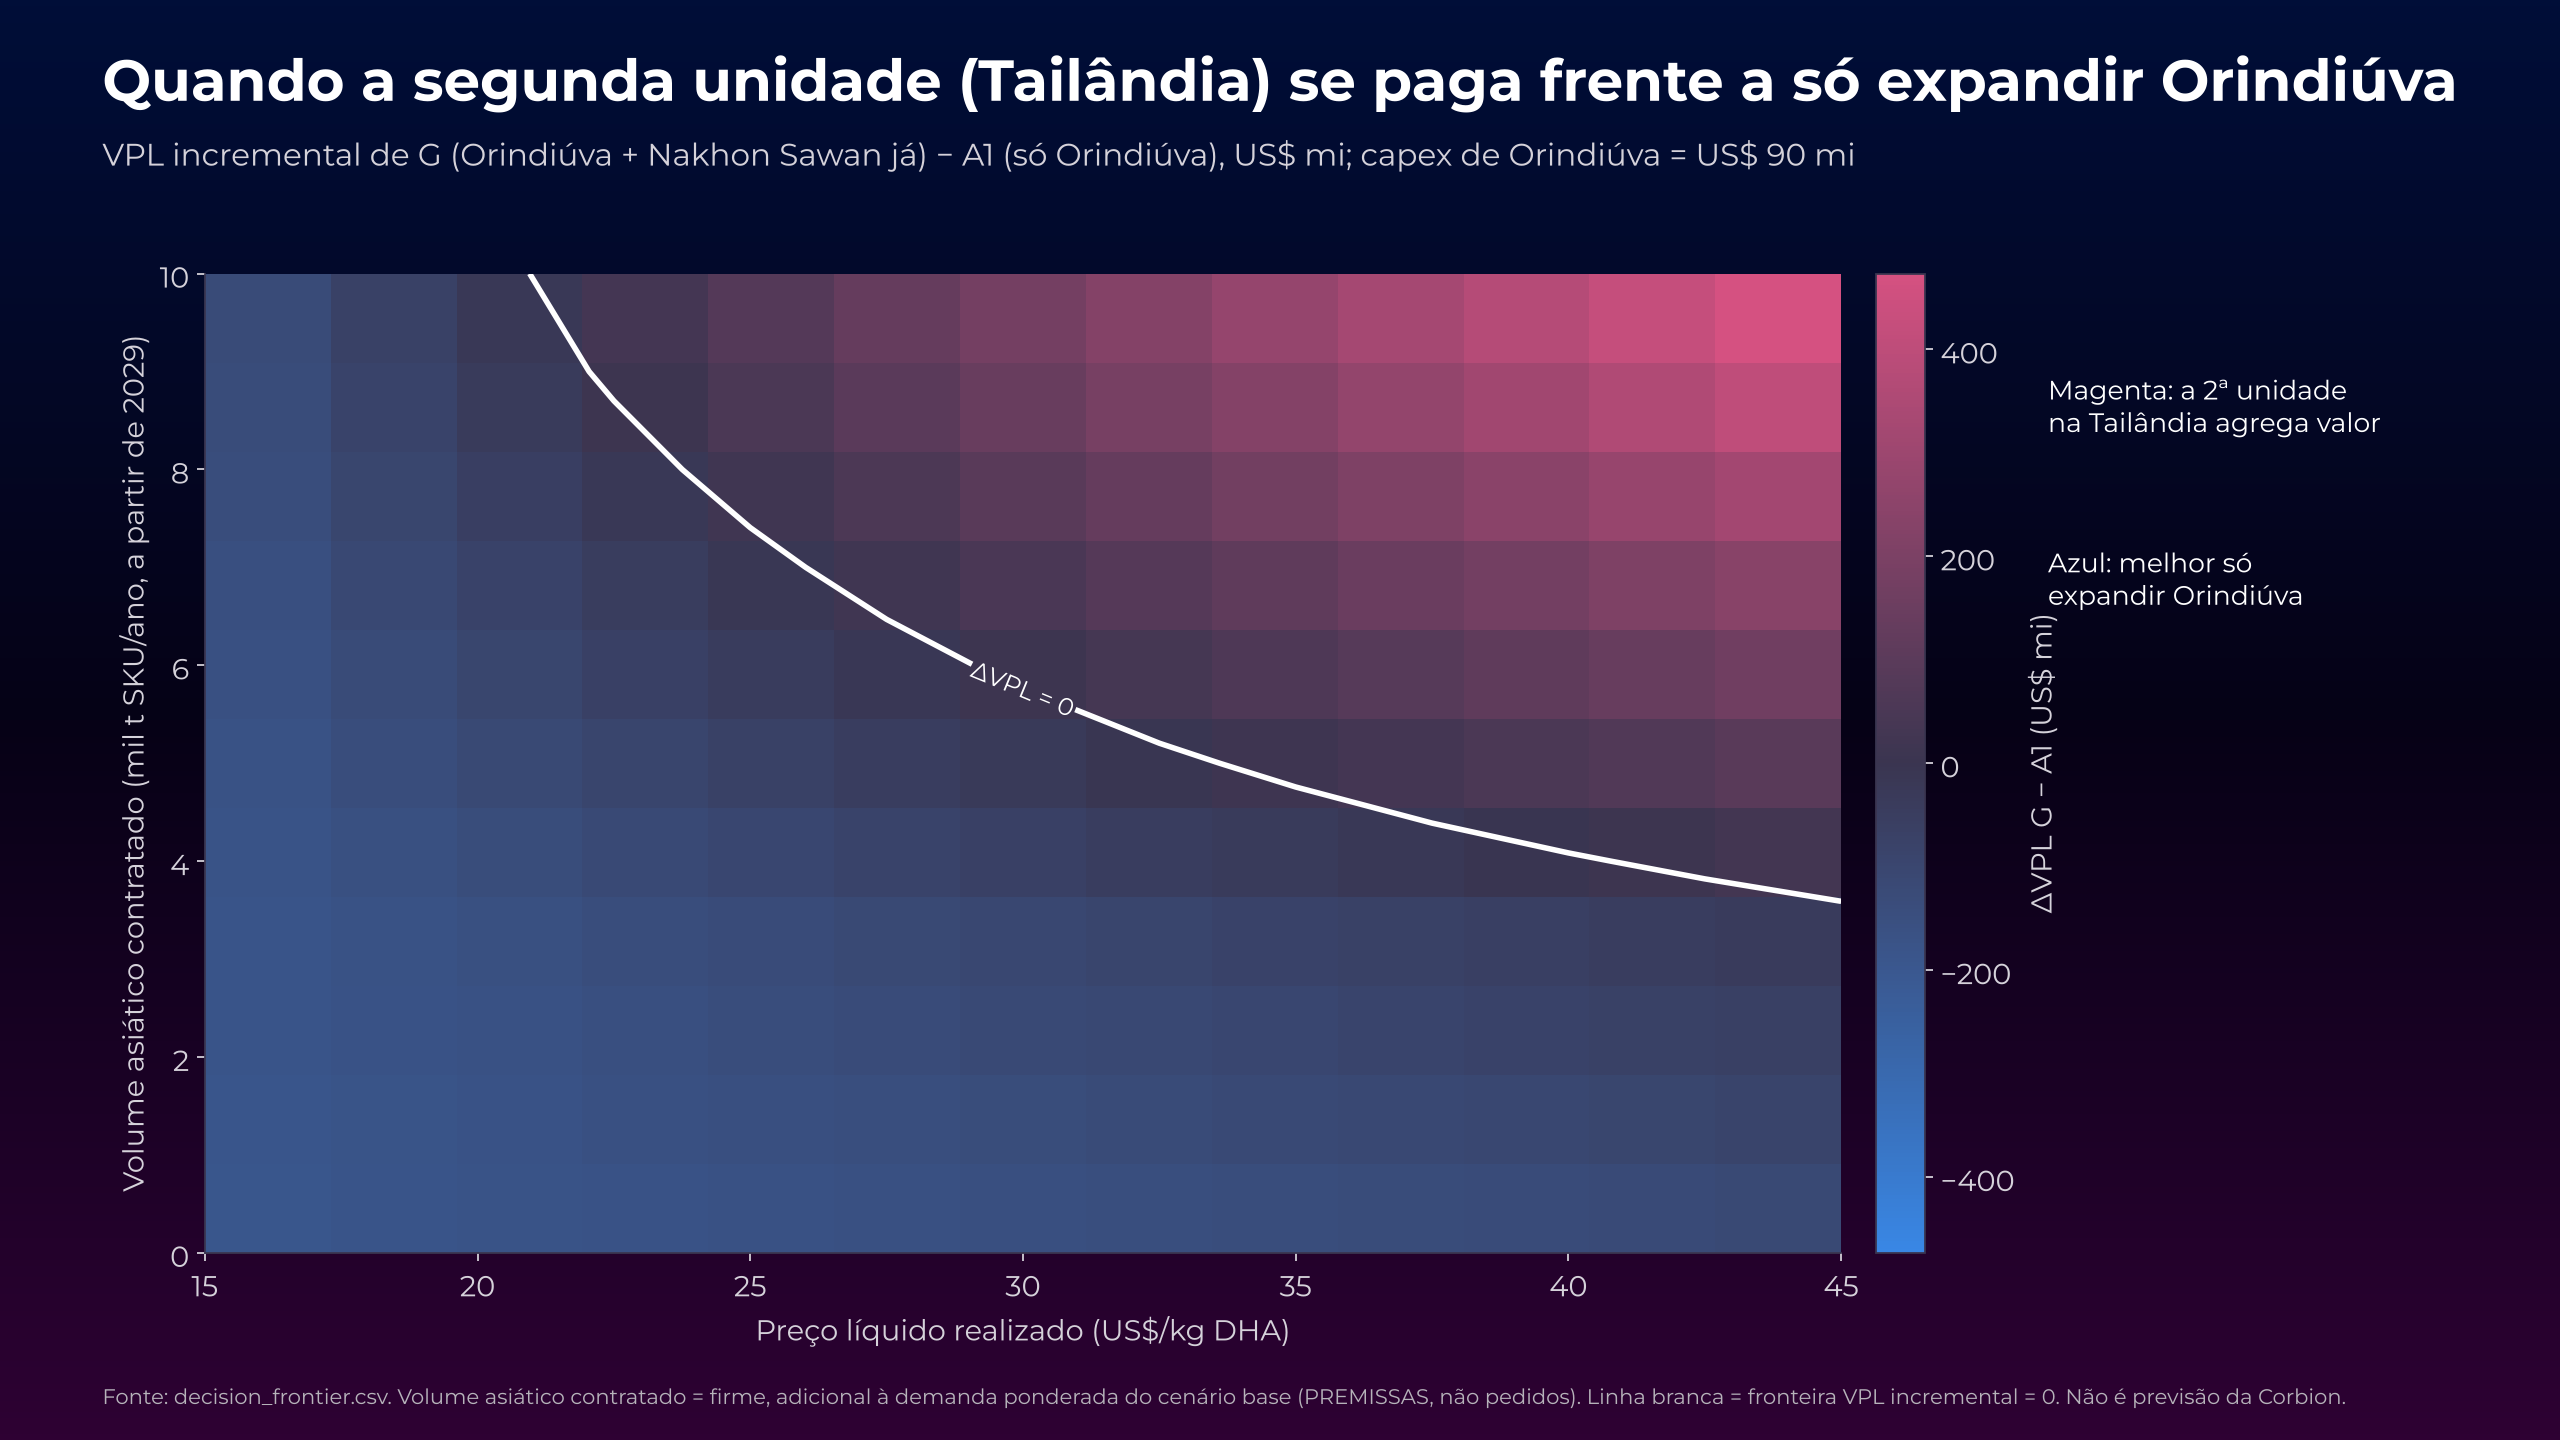

The table this chart was drawn from, first rows:
capex_ori_musd, asia_contracted_t, price_usd_kg_dha, npv_A1_ORI, npv_A2_ORI_STAGED, npv_E_ORI_HUB, npv_F_ORI_THEN_TH, npv_G_ORI_TH_NOW, npv_C_TH_NSN, delta_G_vs_A1, delta_F_vs_A1, delta_C_vs_A1, best_alternative
60, 0, 15.0, -1.76, -1.76, -11.27, -1.76, -190.7, -124.2, -189, 0.0, -122.5, NONE (all NPV <= 0: wait)
60, 0, 17.5, 28.54, 28.54, 23.19, 28.54, -154.5, -76.42, -183, 0.0, -105, A1_ORI
60, 0, 20.0, 57.77, 57.77, 55.51, 57.77, -119.4, -33.68, -177.1, 0.0, -91.44, A1_ORI
60, 0, 22.5, 86.8, 86.8, 87.51, 86.8, -84.4, 8.457, -171.2, 0.0, -78.35, E_ORI_HUB
60, 0, 25.0, 115.8, 115.8, 119.4, 115.8, -49.52, 50.1, -165.3, 0.0, -65.66, E_ORI_HUB
60, 0, 27.5, 144.7, 144.7, 151.2, 144.7, -14.66, 91.37, -159.4, 0.0, -53.32, E_ORI_HUB
60, 0, 30.0, 173.6, 173.6, 183, 173.6, 20.19, 132.5, -153.4, 0.0, -41.07, E_ORI_HUB
60, 0, 32.5, 202.5, 202.5, 214.8, 202.5, 55.03, 173.7, -147.5, 0.0, -28.86, E_ORI_HUB
60, 0, 35.0, 231.5, 231.5, 246.6, 231.5, 89.88, 214.6, -141.6, 0.0, -16.89, E_ORI_HUB
60, 0, 37.5, 260.4, 260.4, 278.3, 260.4, 124.7, 255.5, -135.7, 0.0, -4.917, E_ORI_HUB
60, 0, 40.0, 289.3, 289.3, 310.1, 289.3, 159.6, 296.2, -129.7, 0.0, 6.852, E_ORI_HUB
60, 0, 42.5, 318.2, 318.2, 341.9, 318.2, 194.4, 336.8, -123.8, 0.0, 18.58, E_ORI_HUB
60, 0, 45.0, 347.2, 347.2, 373.7, 347.2, 229.3, 377.5, -117.9, 0.0, 30.31, C_TH_NSN
60, 1000, 15.0, 6.999, 6.999, 0.6653, 6.999, -179.4, -115.8, -186.4, 0.0, -122.8, A1_ORI
60, 1000, 17.5, 39.76, 39.76, 38.39, 39.76, -138.5, -62.76, -178.3, 0.0, -102.5, A1_ORI
60, 1000, 20.0, 72.13, 72.13, 74.9, 72.13, -97.98, -13.79, -170.1, 0.0, -85.92, E_ORI_HUB
60, 1000, 22.5, 104.4, 104.4, 111.3, 104.4, -57.55, 34.25, -162, 0.0, -70.16, E_ORI_HUB
60, 1000, 25.0, 136.6, 136.6, 147.5, 136.6, -17.17, 81.73, -153.8, 0.0, -54.9, E_ORI_HUB
60, 1000, 27.5, 168.8, 168.8, 183.8, 168.8, 23.19, 129.1, -145.6, 0.0, -39.77, E_ORI_HUB
60, 1000, 30.0, 201, 201, 220, 201, 63.55, 176.3, -137.5, 0.0, -24.74, E_ORI_HUB
60, 1000, 32.5, 233.2, 233.2, 256.2, 233.2, 103.9, 223.3, -129.3, 0.0, -9.933, E_ORI_HUB
60, 1000, 35.0, 265.4, 265.4, 292.5, 265.4, 144.3, 270.1, -121.2, 0.0, 4.705, E_ORI_HUB
60, 1000, 37.5, 297.6, 297.6, 328.7, 297.6, 184.6, 316.8, -113, 0.0, 19.22, E_ORI_HUB
60, 1000, 40.0, 329.8, 329.8, 364.9, 329.8, 225, 363.5, -104.8, 0.0, 33.73, E_ORI_HUB
60, 1000, 42.5, 362, 362, 401.1, 362, 265.3, 410.3, -96.68, 0.0, 48.25, C_TH_NSN
60, 1000, 45.0, 394.2, 394.2, 437.4, 394.2, 305.7, 457, -88.52, 0.0, 62.76, C_TH_NSN
60, 2000, 15.0, 15.03, 15.03, 8.955, -159.3, -168.9, -107.8, -183.9, -174.3, -122.9, A1_ORI
60, 2000, 17.5, 50.87, 50.87, 48.77, -113.6, -122.6, -49.97, -173.5, -164.5, -100.8, A1_ORI
60, 2000, 20.0, 86.47, 86.47, 88.23, -68.16, -76.63, 4.578, -163.1, -154.6, -81.9, E_ORI_HUB
60, 2000, 22.5, 122, 122, 127.6, -22.78, -30.71, 58.01, -152.7, -144.8, -63.99, E_ORI_HUB
60, 2000, 25.0, 157.5, 157.5, 166.9, 22.56, 15.18, 111.1, -142.3, -134.9, -46.44, E_ORI_HUB
60, 2000, 27.5, 193, 193, 206.1, 67.88, 61.05, 164, -131.9, -125.1, -28.95, E_ORI_HUB
60, 2000, 30.0, 228.4, 228.4, 245.4, 113.2, 106.9, 216.7, -121.5, -115.2, -11.75, E_ORI_HUB
60, 2000, 32.5, 263.9, 263.9, 284.7, 158.5, 152.8, 269.1, -111.1, -105.4, 5.168, E_ORI_HUB
60, 2000, 35.0, 299.4, 299.4, 323.9, 203.8, 198.6, 321.4, -100.7, -95.55, 22.02, E_ORI_HUB
60, 2000, 37.5, 334.8, 334.8, 363.2, 249.1, 244.5, 373.7, -90.34, -85.7, 38.88, C_TH_NSN
60, 2000, 40.0, 370.3, 370.3, 402.4, 293.5, 289.4, 426, -80.91, -76.82, 55.74, C_TH_NSN
60, 2000, 42.5, 405.8, 405.8, 441.7, 337.3, 333.8, 478.4, -72.02, -68.47, 72.59, C_TH_NSN
60, 2000, 45.0, 441.2, 441.2, 480.9, 381.1, 378.1, 530.7, -63.13, -60.13, 89.45, C_TH_NSN
60, 3000, 15.0, 22.95, 22.95, 13.39, -149, -158.4, -104.6, -181.4, -172, -127.6, A1_ORI
60, 3000, 17.5, 61.96, 61.96, 54.67, -98.08, -106.8, -45.02, -168.7, -160, -107, A1_ORI
60, 3000, 20.0, 100.8, 100.8, 95.73, -47.3, -55.28, 11.16, -156.1, -148.1, -89.65, A1_ORI
60, 3000, 22.5, 139.6, 139.6, 136.7, 3.41, -3.866, 66.08, -143.5, -136.2, -73.52, A1_ORI
60, 3000, 25.0, 178.4, 178.4, 177.7, 54.09, 47.53, 120.9, -130.8, -124.3, -57.48, A1_ORI
60, 3000, 27.5, 217.1, 217.1, 218.6, 104.8, 98.91, 175.3, -118.2, -112.3, -41.78, E_ORI_HUB
60, 3000, 30.0, 255.9, 255.9, 259.5, 155.4, 150.3, 229.4, -105.6, -100.4, -26.41, E_ORI_HUB
60, 3000, 32.5, 294.6, 294.6, 300.4, 206.1, 201.6, 283.4, -92.95, -88.49, -11.15, E_ORI_HUB
60, 3000, 35.0, 333.3, 333.3, 341.3, 256, 252.2, 337.4, -81.09, -77.34, 4.109, E_ORI_HUB
60, 3000, 37.5, 372.1, 372.1, 382.2, 304.8, 301.8, 391.4, -70.27, -67.23, 19.37, C_TH_NSN
60, 3000, 40.0, 410.8, 410.8, 423.2, 353.7, 351.4, 445.4, -59.46, -57.12, 34.63, C_TH_NSN
60, 3000, 42.5, 449.6, 449.6, 464.1, 402.5, 400.9, 499.4, -48.64, -47.01, 49.88, C_TH_NSN
60, 3000, 45.0, 488.3, 488.3, 505, 451.4, 450.5, 553.4, -37.83, -36.9, 65.14, C_TH_NSN
60, 4000, 15.0, 26.48, 26.48, 16.9, -138.9, -148.1, -102.3, -174.6, -165.4, -128.8, A1_ORI
60, 4000, 17.5, 66.81, 66.81, 59.44, -80.8, -89.15, -41.78, -156, -147.6, -108.6, A1_ORI
60, 4000, 20.0, 107, 107, 101.8, -22.84, -30.33, 15.26, -137.3, -129.9, -91.75, A1_ORI
60, 4000, 22.5, 147.2, 147.2, 144.1, 35.07, 28.45, 71.06, -118.7, -112.1, -76.1, A1_ORI
60, 4000, 25.0, 187.3, 187.3, 186.3, 92.96, 87.2, 126.7, -100.1, -94.33, -60.61, A1_ORI
60, 4000, 27.5, 227.4, 227.4, 228.6, 149, 144.1, 182, -83.29, -78.39, -45.39, E_ORI_HUB
60, 4000, 30.0, 267.5, 267.5, 270.8, 204, 200, 237.1, -67.51, -63.48, -30.44, E_ORI_HUB
60, 4000, 32.5, 307.6, 307.6, 313, 259.1, 255.9, 292, -51.73, -48.56, -15.6, E_ORI_HUB
... 369 more rows
